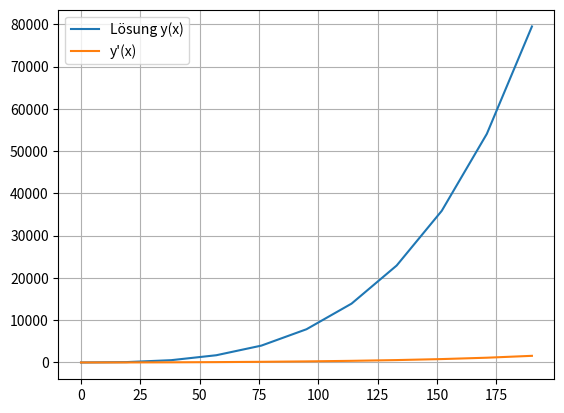

Write Python code to recreate this figure.
# -*- coding: utf-8 -*-
"""
Created on Mon Jun 28 08:31:16 2021

[redacted]
"""


import numpy as np
import matplotlib.pyplot as plt

vRel = 2600
mA = 300000
mE = 80000
tE = 190
g = 9.81
u = (mA - mE) / tE


def f(x,y):
    resultat = np.empty(y.shape)
    resultat[:-1] = y[1:]
    resultat[-1] = vRel * (u / (mA - u * x)) - g - ((np.exp(-y[0] / 8000)) / (mA - u * x)) * y[1]
    return resultat

def runge_kutta_4(f, x0, y0, xn, n):
    h = (xn - x0)/n
    x = np.linspace(x0, xn, n + 1)
    y = np.empty((n + 1, y0.size))
    y[0] = y0
    for i in range(n):
        k1 = f(x[i], y[i])
        k2 = f(x[i] + h / 2, y[i] + h / 2 * k1)
        k3 = f(x[i] + h / 2, y[i] + h / 2 * k2)
        k4 = f(x[i] + h, y[i] + h * k3)
        y[i + 1] = y[i] + h * (k1 + 2 * k2 + 2 * k3 + k4) / 6
        
        print('k1= ', k1)
        print('k2= ', k2)
        print('k3= ', k3)
        print('k4= ', k4)
        print('y[' + str(i + 1) + ']= ', y[i + 1])
        
    
    return x,y

   

x0 = 0
y0 = np.array([0., 0.])

x, y = runge_kutta_4(f, x0, y0, tE, 10)


for i in range(0, y.shape[1]):
    plt.plot(x,y[:,i])

        
plt.grid()
plt.legend(["Lösung y(x)", "y'(x)","y''(x)","y'''(x)"])
